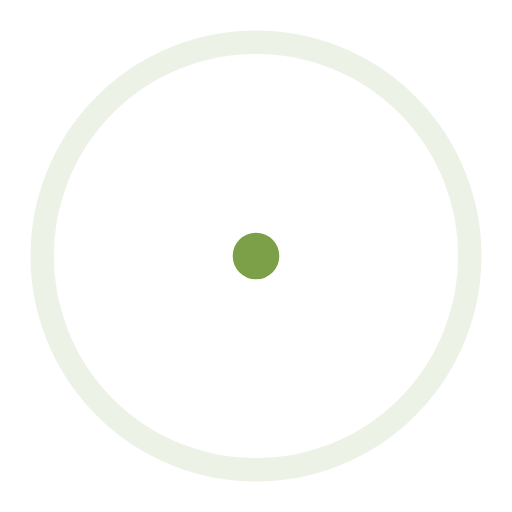
t = 0.00 s
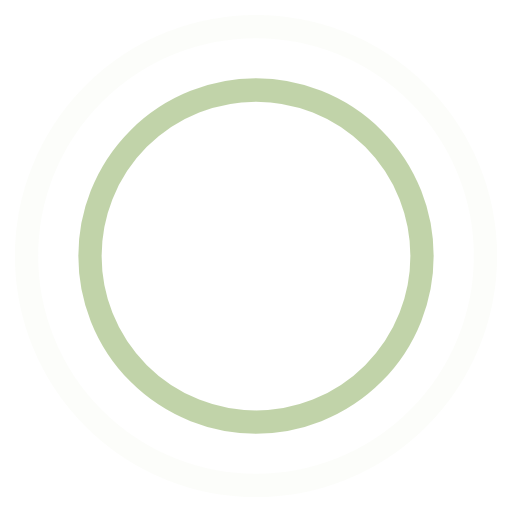
t = 0.45 s
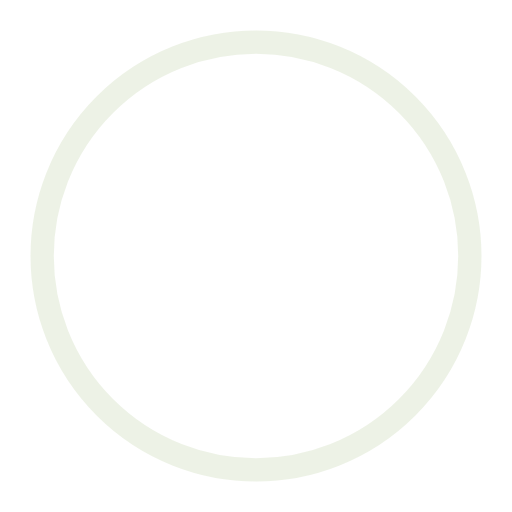
t = 0.90 s
t = 1.35 s: frame unchanged from t = 0.45 s, image omitted

The animated SVG that drew these frames (rendered in a browser with its animation timeline set to each time). Animation: 4 SMIL elements (animate=4); one cycle of 1.80 s, repeats indefinitely.

<svg width="44" height="44" viewBox="0 0 44 44" xmlns="http://www.w3.org/2000/svg" stroke="#7BA048">
    <g fill="none" fill-rule="evenodd" stroke-width="2">
        <circle cx="22" cy="22" r="1">
            <animate attributeName="r"
                begin="0s" dur="1.8s"
                values="1; 20"
                calcMode="spline"
                keyTimes="0; 1"
                keySplines="0.165, 0.84, 0.44, 1"
                repeatCount="indefinite" />
            <animate attributeName="stroke-opacity"
                begin="0s" dur="1.8s"
                values="1; 0"
                calcMode="spline"
                keyTimes="0; 1"
                keySplines="0.3, 0.61, 0.355, 1"
                repeatCount="indefinite" />
        </circle>
        <circle cx="22" cy="22" r="1">
            <animate attributeName="r"
                begin="-0.9s" dur="1.8s"
                values="1; 20"
                calcMode="spline"
                keyTimes="0; 1"
                keySplines="0.165, 0.84, 0.44, 1"
                repeatCount="indefinite" />
            <animate attributeName="stroke-opacity"
                begin="-0.9s" dur="1.8s"
                values="1; 0"
                calcMode="spline"
                keyTimes="0; 1"
                keySplines="0.3, 0.61, 0.355, 1"
                repeatCount="indefinite" />
        </circle>
    </g>
</svg>
